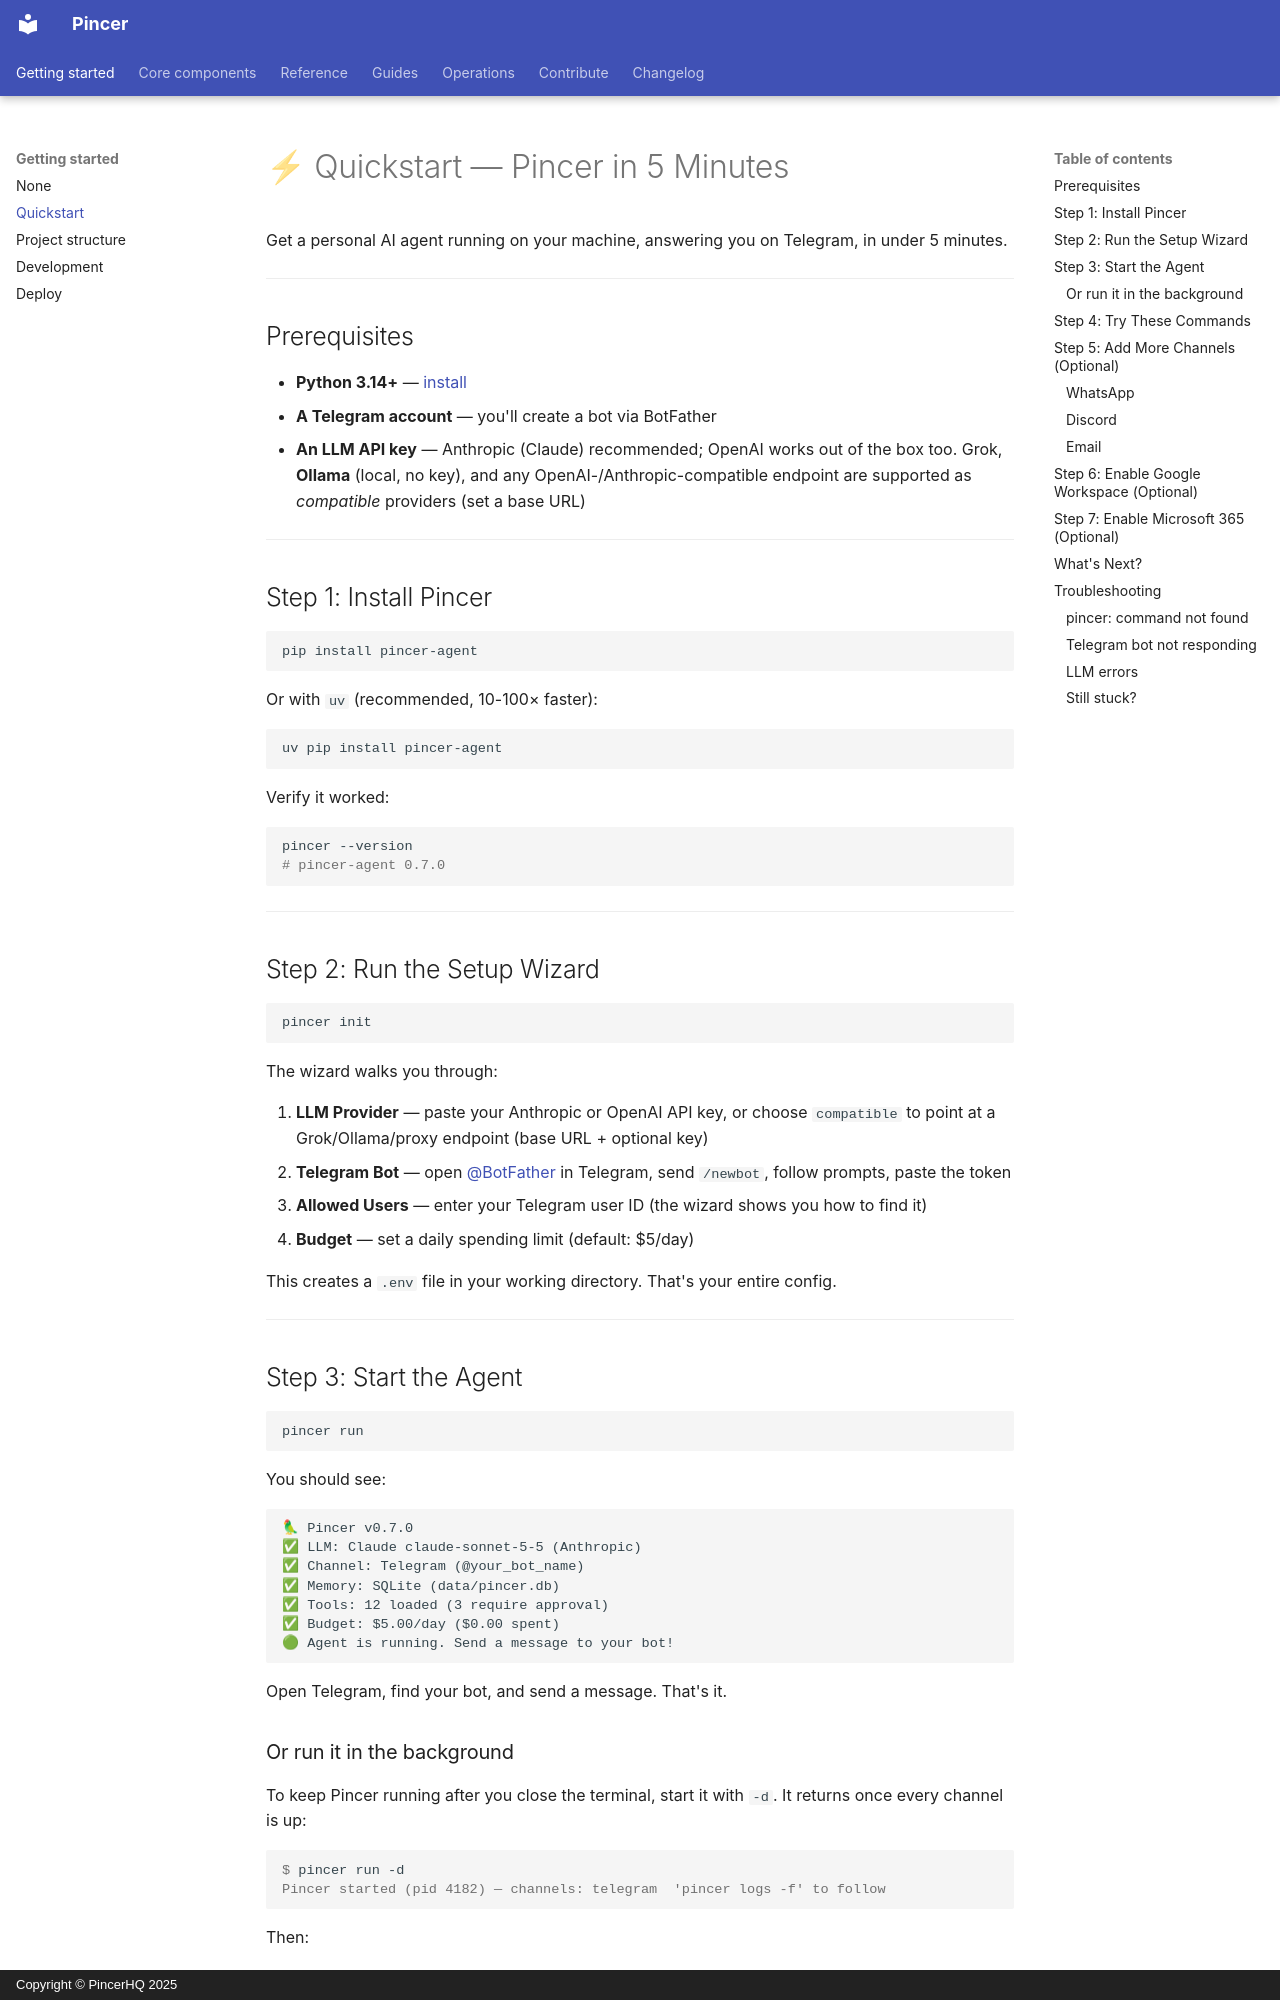

repository: pincerhq/pincer · page: getting-started/quickstart/index.html · generator: mkdocs · copyright: Copyright © PincerHQ 2025

# ⚡ Quickstart — Pincer in 5 Minutes

Get a personal AI agent running on your machine, answering you on Telegram, in under 5 minutes.

---

## Prerequisites

- **Python 3.14+** — [install](https://python.org/downloads)
- **A Telegram account** — you'll create a bot via BotFather
- **An LLM API key** — Anthropic (Claude) recommended; OpenAI works out of the box too. Grok, **Ollama** (local, no key), and any OpenAI-/Anthropic-compatible endpoint are supported as *compatible* providers (set a base URL)

---

## Step 1: Install Pincer

```bash
pip install pincer-agent
```

Or with `uv` (recommended, 10-100× faster):

```bash
uv pip install pincer-agent
```

Verify it worked:

```bash
pincer --version
# pincer-agent 0.7.0
```

---

## Step 2: Run the Setup Wizard

```bash
pincer init
```

The wizard walks you through:

1. **LLM Provider** — paste your Anthropic or OpenAI API key, or choose `compatible` to point at a Grok/Ollama/proxy endpoint (base URL + optional key)
2. **Telegram Bot** — open [@BotFather](https://t.me/BotFather) in Telegram, send `/newbot`, follow prompts, paste the token
3. **Allowed Users** — enter your Telegram user ID (the wizard shows you how to find it)
4. **Budget** — set a daily spending limit (default: $5/day)

This creates a `.env` file in your working directory. That's your entire config.

---

## Step 3: Start the Agent

```bash
pincer run
```

You should see:

```
🦜 Pincer v0.7.0
✅ LLM: Claude claude-sonnet-5-5 (Anthropic)
✅ Channel: Telegram (@your_bot_name)
✅ Memory: SQLite (data/pincer.db)
✅ Tools: 12 loaded (3 require approval)
✅ Budget: $5.00/day ($0.00 spent)
🟢 Agent is running. Send a message to your bot!
```

Open Telegram, find your bot, and send a message. That's it.
